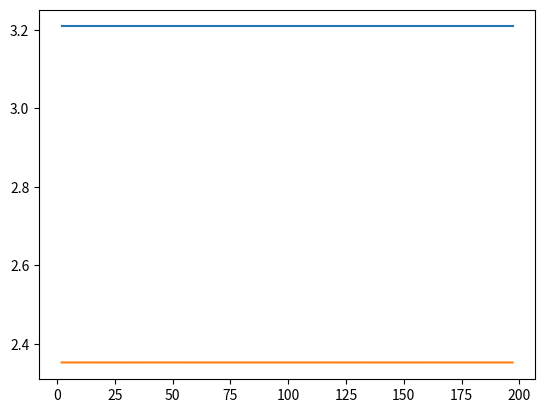

The script that saved this image:
import numpy as np
import pandas as pd
import matplotlib.pyplot as plt
from scipy.special import kv, gamma
import numpy.linalg as la
import random

# Constructing the desired matrices

def get_Matern_covariance(data, kappa, s):
    """
    data: N x D array of N vectors x_i in R^D
    kappa: correlation parameter in SPDE formulation
    s: smoothness parameter in SPDE formulation

    Returns a N x N matrix M with M_ij = C_Mat(x_i, x_j)
    """

    dim = data.shape[1]
    nu = s - dim/2
    sigma2 = gamma(nu)/(gamma(s)*(4*np.pi)**(dim/2))
    scalar = sigma2*(2**(1-nu)/gamma(nu))

    # matrix of pairwise distances
    D = kappa*np.linalg.norm(data[:, None] - data[None, :], axis = -1)

    M = np.zeros(D.shape)
    off_diag = (D > 0)
    M[off_diag] = scalar * (D[off_diag] ** nu) * kv(nu, D[off_diag])
    M[~off_diag] = sigma2

    return M

def get_mass_matrix(n_h, L):
    h = L/(n_h-1)
    off_diag = np.repeat(1, n_h-1)
    diag = np.full(n_h, 4)
    diag[0] = diag[-1] = 2
    M = np.diag(off_diag, k=1) + np.diag(diag, k=0) + np.diag(off_diag, k=-1)
    return (h/6)*M

"""
def get_lumped_mass_matrix(M, n_h):
    M = get_mass_matrix(n_h)
    return np.diag(M.sum(axis = 1))
"""


def get_stiffness_matrix(n_h, L):
    h = L/(n_h-1)
    off_diag = np.repeat(-1, n_h-1)
    diag = np.full(n_h, 2)
    diag[0] = diag[-1] = 1
    G = np.diag(off_diag, k=1) + np.diag(diag, k=0) + np.diag(off_diag, k=-1)
    return (1/h)*G

def get_FE_precision_matrix(M, G, kappa, s):
    """
    M: FE mass matrix with M_ij = <e_{h,i}, e_{h,j}>_2
    M_tilde: Lumped FE mass matrix
    G: FE stiffness matrix with G_{ij} = <grad(e_{h,i}), grad(e_{h,j})>_2
    kappa: correlation parameter in SPDE formulation
    s: smoothness parameter in SPDE formulation

    Returns the precision matrix (k^2M + G)[M_tilde^{-1}(k^2M+G)]^{s-1}
    """

    M_tilde = np.diag(M.sum(axis = 1))
    block1 = kappa**2 * M + G
    #print("rank of block1 is {r} and dimension is {d}".format(r = la.matrix_rank(block1), d = block1.shape))
    block2 = la.solve(M_tilde, block1)

    #return la.matmul(block1, block2**(s-1))
    return block1 @ la.matrix_power(block2, s-1)

def get_FE_design_matrix(data, n_h, L):
    """
    data: N x D array of N vectors x_i in R^D

    Return N x n_h finite element design matrix S with S_ij = e_j(X_i)
    """

    K = n_h - 1
    h = L/K
    S = np.zeros((data.shape[0], n_h))
    for i in range(data.shape[0]):
        x_i = data[i,:].item()
        j = int(np.floor(x_i/h)) # get index in the partition
        S[i,j] = -x_i/h + j + 1
        S[i, j+1] = x_i/h - j
    return S

# ground truth and comparison vectors

def get_ground_truth_vector(data, L, kappa, s, M):
    zeta = np.random.multivariate_normal(mean = np.zeros(2*(M+1)), cov = np.eye(2*(M+1)))
    alpha = zeta[:M+1]
    beta = zeta[M+1:]
    cnst = alpha[-1]/(np.sqrt(kappa*L))
    scalar = (np.sqrt(2)*(kappa**(s-0.5)))/np.sqrt(L)

    f_0 = []
    for x in data:
        sum_x = 0
        for i in range(M+1):
            sum_x += ((kappa + ((i*np.pi)/L)**2)**(-s/2))*(alpha[i]*np.cos((i*np.pi*x)/L) + beta[i]*np.sin((i*np.pi*x)/L))
        f_x = cnst + scalar*sum_x
        f_0.append(f_x)

    return np.array(f_0)

np.random.seed(666)

N = 100
L = 5
kappa = 5
s = 2
tau = 2
M = 500
n_h = 50

data = np.random.uniform(0, L, N)
data = data.reshape((N, 1))
f_0 = get_ground_truth_vector(data, L, kappa, s, M)

def generate_data(N, L, n_h, kappa, s, tau, f_N):
    """
    N: sample size
    L: upper limit of domain
    n_h: number of finite element basis functions
    kappa: correlation parameter in SPDE formulation
    s: smoothness parameter in SPDE formulation
    tau: standard deviation of likelihood for GP regression

    Returns posterior vectors F_cf, F_fe in R^N with data generated from Uniform(0,L)
    """

    f_N = f_N.reshape(f_N.shape[0],)

    # Setting 1: Matern covariance
    I_N = np.eye(N)
    Sigma = get_Matern_covariance(data, kappa, s)
    #f_N = np.random.multivariate_normal(mean = np.zeros(N), cov = Sigma)
    y_cf = np.random.multivariate_normal(mean = f_N, cov = (tau^2)*I_N)
    block1 = Sigma + (tau^2)*I_N
    F_cf = Sigma @ la.solve(block1, y_cf)

    # Setting 2: Finite element
    M, G = get_mass_matrix(n_h, L), get_stiffness_matrix(n_h, L)
    Q = get_FE_precision_matrix(M, G, kappa, s)

    S = get_FE_design_matrix(data, n_h, L)

    w = np.random.multivariate_normal(mean = np.zeros(Q.shape[0]), cov = la.inv(Q))
    y_fe = np.random.multivariate_normal(mean = S @ w, cov = (tau^2)*I_N)
    block2 = S.T @ S + (tau**2)*Q

    F_fe = S @ la.solve(block2, S.T @ y_fe)

    return np.array([F_cf, F_fe])

reps = 20


nums = np.arange(2, 200, 5)
nums = [int(num) for num in nums]
errs_cf, errs_fe = [], []
for n_h in nums:
    print(n_h)
    avg_error_cf, avg_error_fe = 0, 0
    for rep in range(reps):
        F = generate_data(N, L, n_h, kappa, s , tau, f_0)
        F_cf = F[0,:]
        F_fe = F[1,:]

        avg_error_cf += la.norm(F_cf - f_0)/N
        avg_error_fe += la.norm(F_fe - f_0)/N

    errs_cf.append(avg_error_cf/reps)
    errs_fe.append(avg_error_fe/reps)

    print(errs_cf[-1], errs_fe[-1])

plot_data = np.array([nums, errs_cf, errs_fe])
plt.plot(plot_data[0], plot_data[1])
plt.plot(plot_data[0], plot_data[2])
